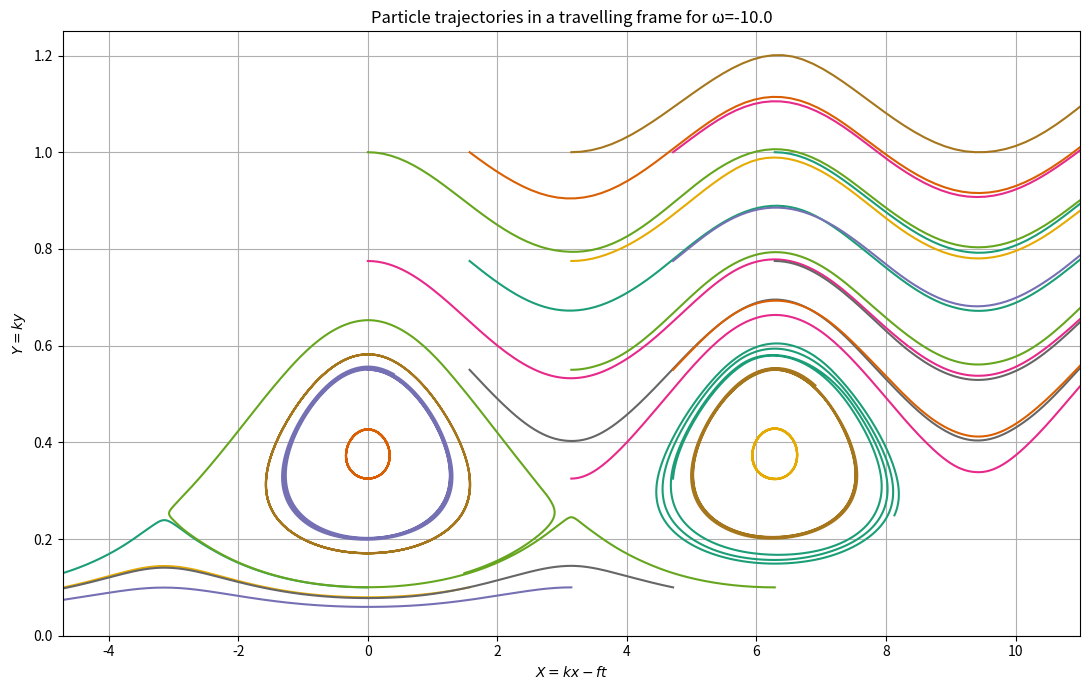
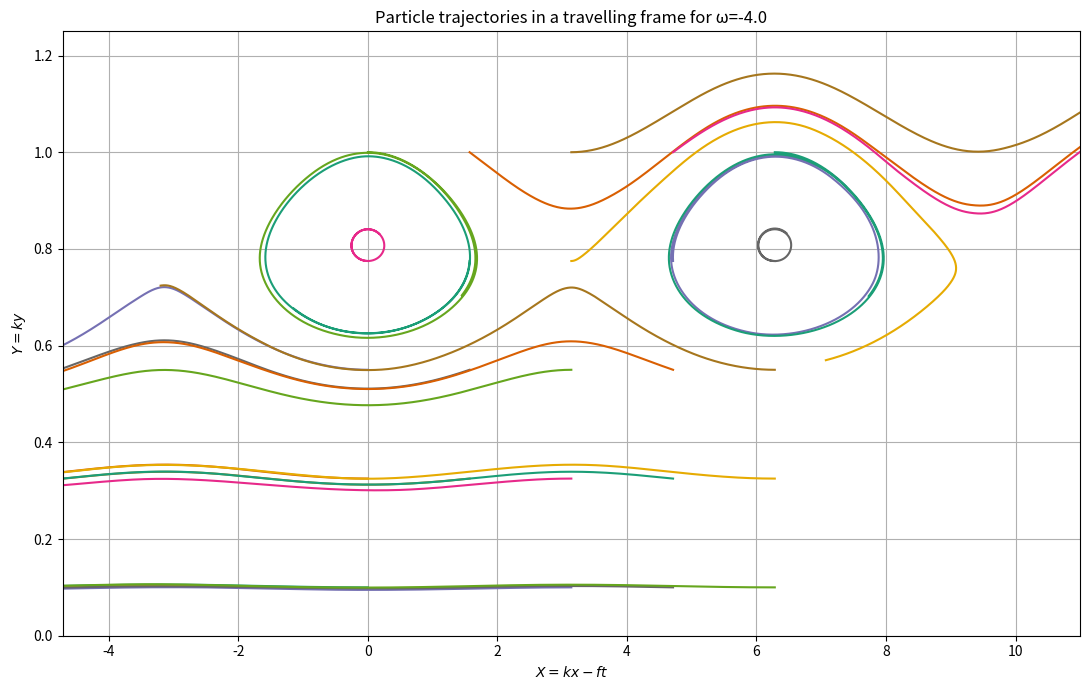
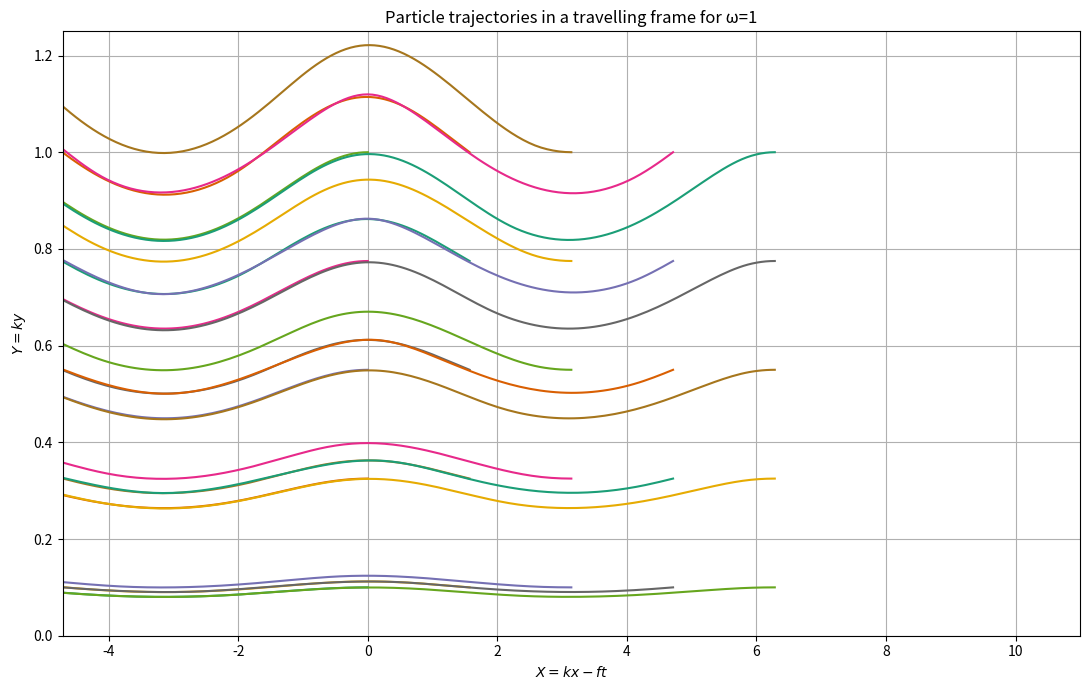
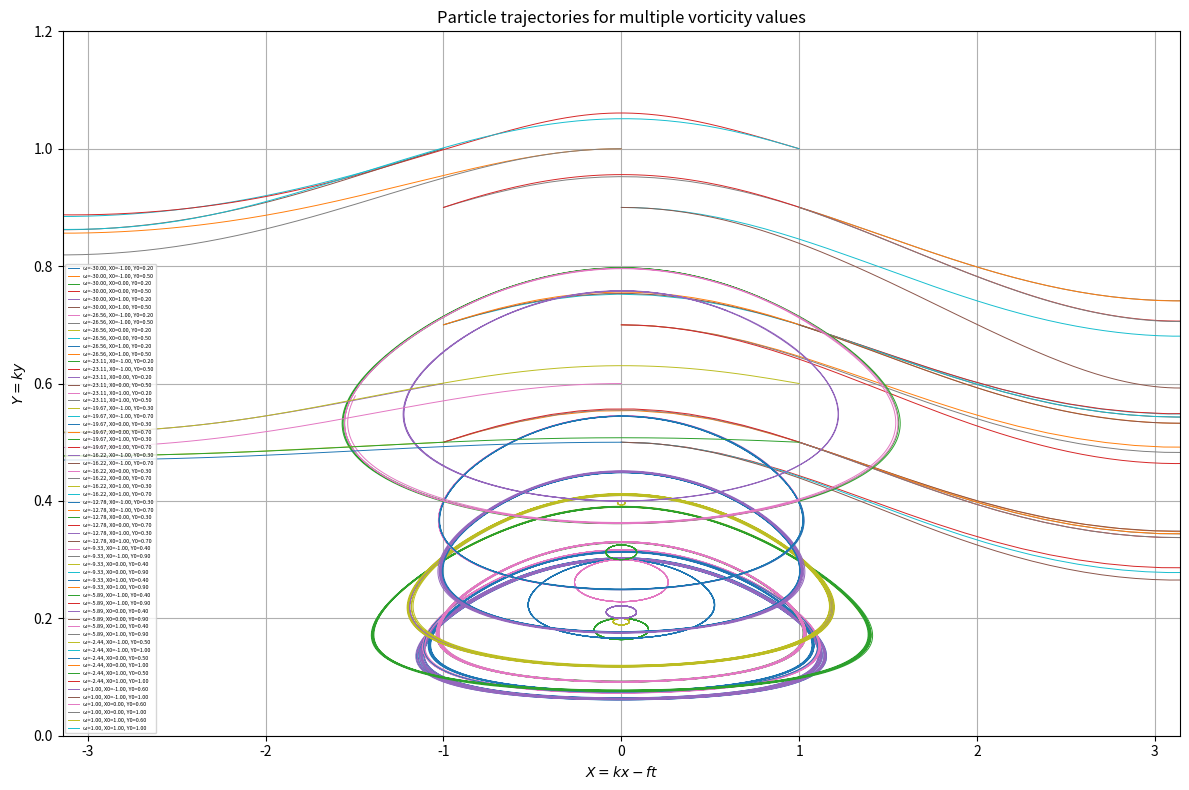

Reproduce these figures in Python, in order.
import numpy as np
import matplotlib.pyplot as plt
from scipy.integrate import solve_ivp
from matplotlib.lines import Line2D
import matplotlib.cm as cm
import matplotlib.colors as mcolors


# Parameters 
g = 9.81                  # Gravitational acceleration
h = 1.0                   # Water depth 
a = 0.1                   # Wave amplitude 
lambda_ = 2 * np.pi       # Wavelength
k = 2 * np.pi / lambda_   # Wave number 
c = np.sqrt(g * h)        # Linear wave speed 
f = k * c                 # Wave frequency 
s = 0.5                   # Integration constant

# Time domain
t_span = (0, 20)
t_eval = np.linspace(t_span[0], t_span[1], 1000)

def compute_Ak(k_mode, c, h, g, lambda_, omega, s):
    '''Compute the second-order Fourier coefficients for a given mode.'''
    if abs(k_mode) != 2:
        return 0
    
    sqrt_gh = np.sqrt(g * h)
    denom = np.sinh(k_mode**2 * h)

    # First term
    factor1 = (2 * np.pi**3 * h**2 * 1j * k_mode * (sqrt_gh * s - h * omega - c)) / (lambda_**2 * sqrt_gh * denom)
    inner1 = ((c - sqrt_gh * s + h * omega) * np.sinh(2 * h) -
              ((c - sqrt_gh * s + h * omega)**2) / (g * h * np.sinh(2 * h)**2))

    # Second term
    factor2 = (np.pi / (2 * 1j * sqrt_gh * denom))
    inner2 = (h * omega - 4 * np.pi * (c - sqrt_gh * s + h * omega) * (1 / np.tanh(2 * h)))

    # Final coefficient
    Ak = factor1 * inner1 + factor2 * inner2
    return Ak

def full_system_transformed(pos, omega, a, k, h, f, lambda_, g, A_k_dict):
    '''Defines the full ODE system in a moving reference fram including both first- and second order effects.'''
    X, Y = pos  

    sqrt_gh = np.sqrt(g * h)
    A0 = a * (f + k * h * omega) / np.sinh(k * h)

    # Clip large values of Y to avoid overflow
    Y_clip = np.clip(Y, -100, 100)

    # First-order velocity components
    dX = A0 * k * np.cos(X) * np.cosh(Y_clip) - omega * (Y_clip / k) - f
    dY = A0 * k * np.sin(X) * np.sinh(Y_clip)

    # Second-ordeer velocity components
    A1 = a**2 * sqrt_gh / (h * lambda_)
    for n, Ak in A_k_dict.items():
        factor = (n * k)**2 * (Y_clip / k) / h 
        factor = np.clip(factor, -100, 100)

        dX += A1 * k * (Ak * np.cosh(factor)).real
        dY += A1 * k * (Ak * np.sinh(factor)).real

    return [dX, dY]

def solve_and_plot_trajcetories(start_values, omega, kryss_targets, *args):
    '''Solves the ODE system, plots resulting trajcetories and marks the Poincaré crossings'''
    plt.figure(figsize=(11, 7))

    for X0, Y0 in start_values:
        line_color = color_map_combo[(X0, Y0)]
        sol = solve_ivp(lambda t, y: full_system_transformed(y, omega, a, k, h, f, lambda_, g, A_k_dict),
                        t_span, [X0, Y0], t_eval=t_eval, method='RK45')
        # Plot trajectory
        plt.plot(sol.y[0], sol.y[1], label=f'Start: X0={X0:.2f}, Y0={Y0:.2f}', color=line_color)

    # Plot settings
    plt.title(f'Particle trajectories in a travelling frame for ω={omega}')
    plt.xlabel(r'$X = kx - ft$')
    plt.ylabel(r'$Y = ky$')
    plt.xlim(-lambda_*0.75, lambda_*1.75)
    plt.ylim(0, h+0.25)
    plt.grid()
    plt.tight_layout()
    plt.savefig(f'phase_portrait_omega_{omega}.pdf', dpi=300, bbox_inches='tight')
    plt.show()

def find_crossings(x, y, t, target):
    '''Find y-positions where the x-position of a particle trajectory corsses a specified vertical target.'''
    crossings = []
    for i in range(len(x) - 1):
        if (x[i] - target) * (x[i + 1] - target) < 0:
            # Interpolate in time and space to make sure this is the closest crossing
            t_cross = t[i] + (t[i + 1] - t[i]) * (target - x[i]) / (x[i + 1] - x[i])
            y_cross = y[i] + (y[i + 1] - y[i]) * (t_cross - t[i]) / (t[i + 1] - t[i])
            crossings.append(y_cross)
    return crossings

def collect_crossings(start_values, omega, kryss_targets, A_k_dict):
    '''Collects Poincaré crossings for each target value in kryss_targets.'''
    summary = {target: {'Y0': [], 'Y_cross': []} for target in cross_targets}
    for X0, Y0 in start_values:
        sol = solve_ivp(lambda t, y: full_system_transformed(y, omega, a, k, h, f, lambda_, g, A_k_dict),
                        t_span, [X0, Y0], t_eval=t_eval, method='RK45')
        for target in kryss_targets:
            y_cross = find_crossings(sol.y[0], sol.y[1], sol.t, target)
            if y_cross:
                summary[target]['Y0'].extend([Y0] * len(y_cross))
                summary[target]['Y_cross'].extend(y_cross)
    return summary

def plot_crossings_per_omega_subplots(all_crossing_summaries, cross_targets, poincare_colors):
    '''Plots a 3-panel subplot figure per vorticity, one panel per Poincaré target.'''
    for omega, summary in all_crossing_summaries.items():
        fig, axes = plt.subplots(1, len(cross_targets), figsize=(18, 5), sharey=True)

        for i, target in enumerate(cross_targets):
            ax = axes[i]
            Y0s = summary[target]['Y0']
            Ycross = summary[target]['Y_cross']
            if Y0s:
                ax.scatter(Y0s, Ycross,
                           alpha=0.7,
                           s=12,
                           color=poincare_colors.get(target, 'black'),
                           label=f'X = {target:.2f}')
            ax.set_title(f'X = {target:.2f}')
            ax.set_xlabel('Initial $Y_0$')
            if i == 0:
                ax.set_ylabel('Poincaré Crossing $Y$')
            ax.grid()
            ax.legend()

        plt.suptitle(f'Poincaré Crossings by Section for ω = {omega:.2f}', fontsize=14)
        plt.tight_layout(rect=[0, 0, 1, 0.93])
        plt.savefig(f'poincare_crossings_omega_{omega:.2f}_subplots.pdf', dpi=300)
        plt.show()
        plt.close(fig)


# Initial conditions
start_values = [(x0, y0) for x0 in np.linspace(0, lambda_, 5) for y0 in np.linspace(0.1, h, 5)]
start_values_crossings = [(x0, y0) for x0 in np.linspace(0, lambda_, 10) for y0 in np.linspace(0.1, h, 10)]

cross_targets = [0, lambda_/2, lambda_]
poincare_colors = {cross_targets[0]: 'red', cross_targets[1]: 'blue', cross_targets[2]: 'green'}
vorticities = [-10.0, -4.0, 1]
all_crossing_summaries = {}

cmap = plt.get_cmap('Dark2')  
unique_combinations = list(sorted(set(start_values)))  # All unique (X0, Y0) pairs
color_map_combo = {combo: cmap(i % cmap.N) for i, combo in enumerate(unique_combinations)}

# Main loop to solve the system for each vorticity and plot results
for omega in vorticities:
    A_k_dict = {2: compute_Ak(2, c, h, g, lambda_, omega, s),
                -2: compute_Ak(-2, c, h, g, lambda_, omega, s)}
    solve_and_plot_trajcetories(start_values, omega, cross_targets, A_k_dict, a, k, h, f, lambda_, g)
    summary = collect_crossings(start_values_crossings, omega, cross_targets, A_k_dict)
    all_crossing_summaries[omega] = summary

plot_crossings_per_omega_subplots(all_crossing_summaries, cross_targets, poincare_colors)


# Define a dictionary with vorticity: start_values mapping
start_values_dict = {}
more_vorticities = np.linspace(-30, 1, 10)  # More vorticities for a smoother transition
all_trajectories = []

for omega in more_vorticities:
    if omega < -30:
        y_vals = np.linspace(0, 0.3, 2)
    elif omega < -20:
        y_vals = np.linspace(0.2, 0.5, 2)
    elif omega <-10:
        y_vals = np.linspace(0.3, 0.7, 2)
    elif omega < -5:
        y_vals = np.linspace(0.4, 0.9, 2)
    elif omega < -1:
        y_vals = np.linspace(0.5, h, 2)
    else:
        y_vals = np.linspace(0.6, h, 2)

    x_vals = np.linspace(-1, 1, 3)
    start_values = [(x0, y0) for x0 in x_vals for y0 in y_vals]
    start_values_dict[omega] = start_values

for omega in more_vorticities:
    A_k_dict = {2: compute_Ak(2, c, h, g, lambda_, omega, s),
                -2: compute_Ak(-2, c, h, g, lambda_, omega, s)}
    current_start_values = start_values_dict[omega]
    
    for X0, Y0 in current_start_values:
        sol = solve_ivp(lambda t, y: full_system_transformed(y, omega, a, k, h, f, lambda_, g, A_k_dict),
                        t_span, [X0, Y0], t_eval=t_eval, method='RK45')
        all_trajectories.append({
            'omega': omega,
            'X': sol.y[0],
            'Y': sol.y[1],
            'X0': X0,
            'Y0': Y0})
plt.figure(figsize=(12, 8))

for traj in all_trajectories:
    plt.plot(traj['X'], traj['Y'], linewidth=0.7, label=f'ω={traj["omega"]:.2f}, X0={traj["X0"]:.2f}, Y0={traj["Y0"]:.2f}')

plt.title('Particle trajectories for multiple vorticity values')
plt.xlabel(r'$X = kx - ft$')
plt.ylabel(r'$Y = ky$')
plt.xlim(-np.pi, np.pi)
plt.ylim(0, h + 0.2)
plt.grid()
plt.legend(fontsize=4)
plt.tight_layout()
plt.savefig('all_vorticities_custom_startvalues.pdf', dpi=300, bbox_inches='tight')
plt.show()

